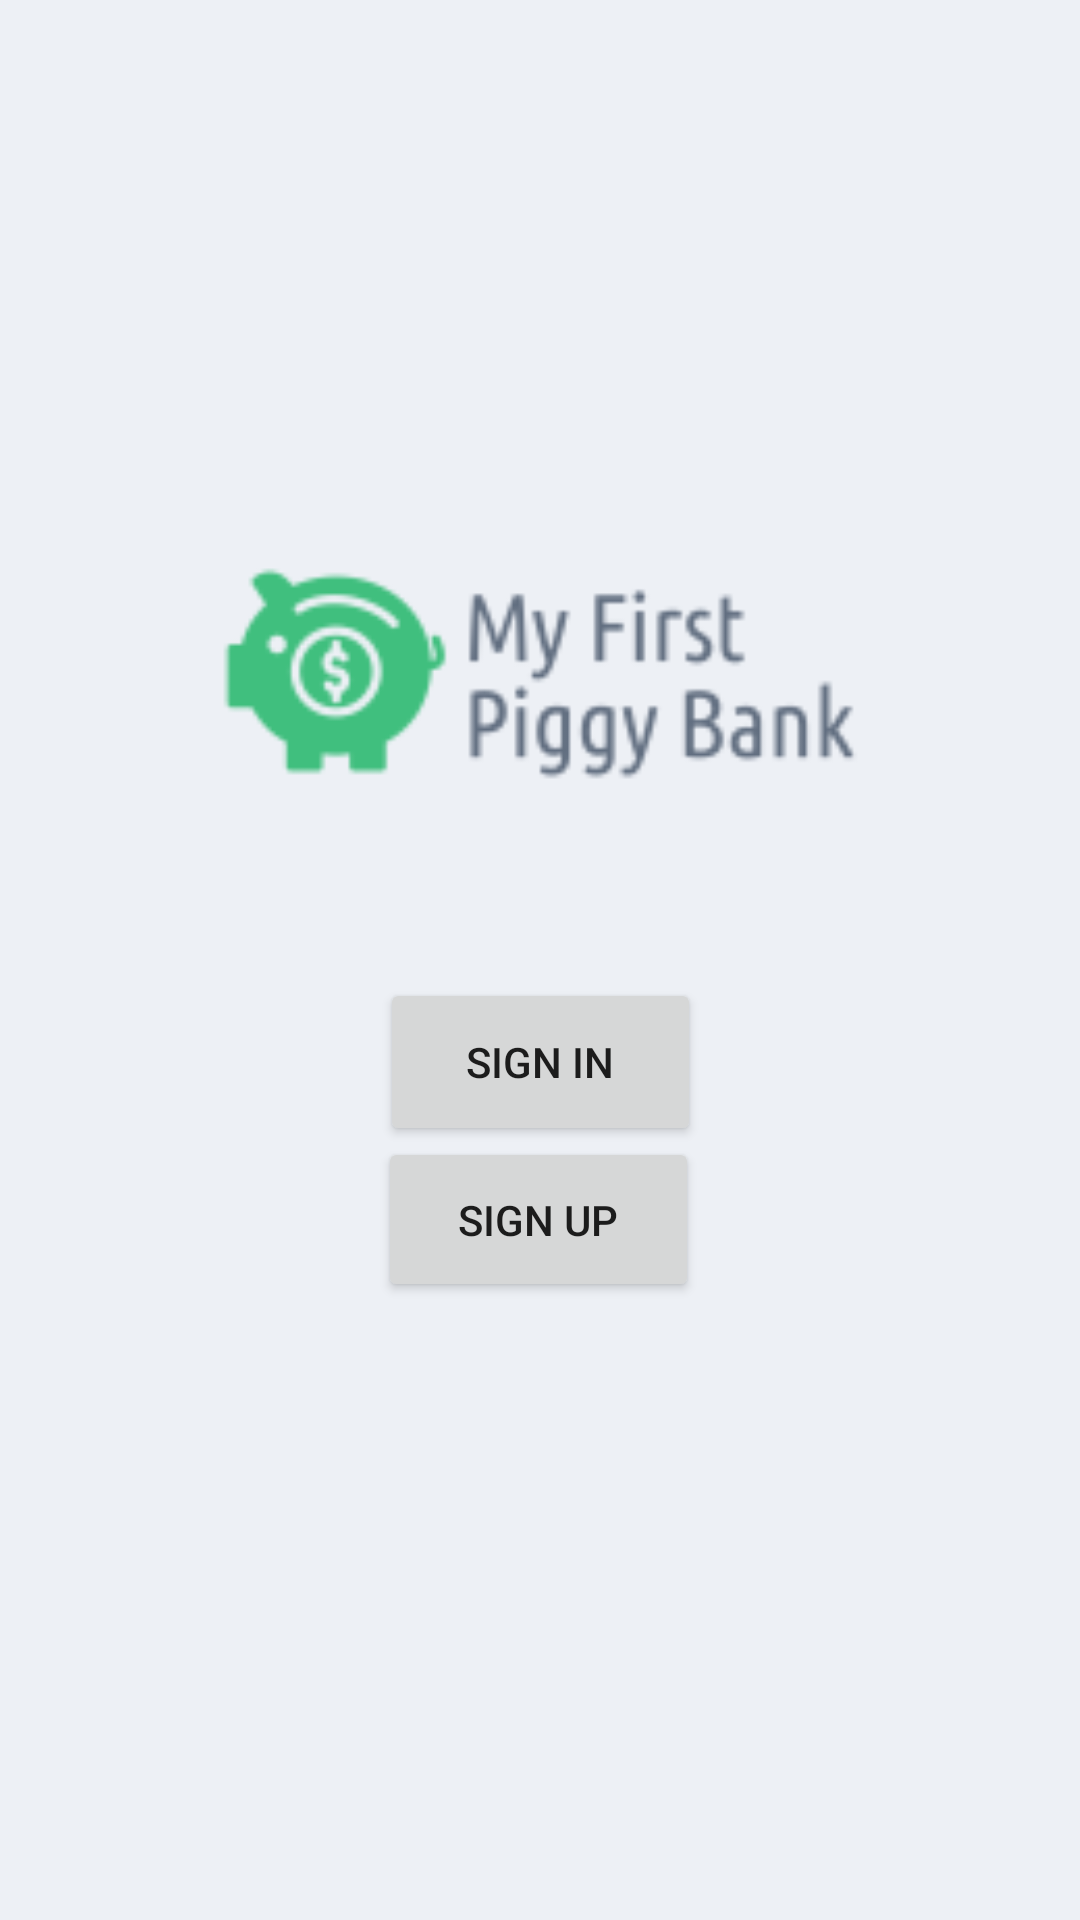

Android layout source for this screen:
<!-- AndroidManifest.xml: application theme Theme.MyFirstPiggyBank -->
<!-- res/layout/activity_main.xml -->
<?xml version="1.0" encoding="utf-8"?>
<androidx.constraintlayout.widget.ConstraintLayout xmlns:android="http://schemas.android.com/apk/res/android"
    xmlns:app="http://schemas.android.com/apk/res-auto"
    xmlns:tools="http://schemas.android.com/tools"
    android:layout_width="match_parent"
    android:layout_height="match_parent"
    android:background="#EDF0F5"
    ><![CDATA[
    tools:context=".MainActivity">








    ]]>

    <Button
        android:id="@+id/signIn"
        android:layout_width="107dp"
        android:layout_height="56dp"
        android:onClick="toLogin"
        android:text="Sign In"
        app:layout_constraintBottom_toBottomOf="parent"
        app:layout_constraintEnd_toEndOf="parent"
        app:layout_constraintStart_toStartOf="parent"
        app:layout_constraintTop_toTopOf="parent"
        app:layout_constraintVertical_bias="0.558" />

    <Button
        android:id="@+id/signUp"
        android:layout_width="107dp"
        android:layout_height="55dp"
        android:onClick="toSignUp"
        android:text="Sign Up"
        app:layout_constraintBottom_toBottomOf="parent"
        app:layout_constraintEnd_toEndOf="parent"
        app:layout_constraintHorizontal_bias="0.498"
        app:layout_constraintStart_toStartOf="parent"
        app:layout_constraintTop_toTopOf="parent"
        app:layout_constraintVertical_bias="0.648" />

    <ImageView
        android:id="@+id/imageView2"
        android:layout_width="277dp"
        android:layout_height="305dp"
        android:layout_marginTop="72dp"
        app:layout_constraintEnd_toEndOf="parent"
        app:layout_constraintStart_toStartOf="parent"
        app:layout_constraintTop_toTopOf="parent"
        app:srcCompat="@drawable/_65363f533c346deab85af53009a9ec0" />

</androidx.constraintlayout.widget.ConstraintLayout>
<!-- resources referenced by this layout -->
<resources>
  <!-- drawable _65363f533c346deab85af53009a9ec0: png bitmap (drawable, 5741 bytes) -->
  <style name="Theme.MyFirstPiggyBank" parent="Theme.MaterialComponents.DayNight.DarkActionBar">
          
          <item name="colorPrimary">@color/purple_500</item>
          <item name="colorPrimaryVariant">@color/purple_700</item>
          <item name="colorOnPrimary">@color/white</item>
          
          <item name="colorSecondary">@color/teal_200</item>
          <item name="colorSecondaryVariant">@color/teal_700</item>
          <item name="colorOnSecondary">@color/black</item>
          
          <item name="android:statusBarColor" tools:targetApi="l">?attr/colorPrimaryVariant</item>
          
      </style>
  <!-- not gathered from this repository: default colours our renderer supplied (Android Studio template values) -->
  <color name="purple_500">#FF6200EE</color>
  <color name="purple_700">#FF3700B3</color>
  <color name="teal_200">#FF03DAC5</color>
  <color name="teal_700">#FF018786</color>
  <color name="black">#FF000000</color>
  <color name="white">#FFFFFFFF</color>
</resources>
